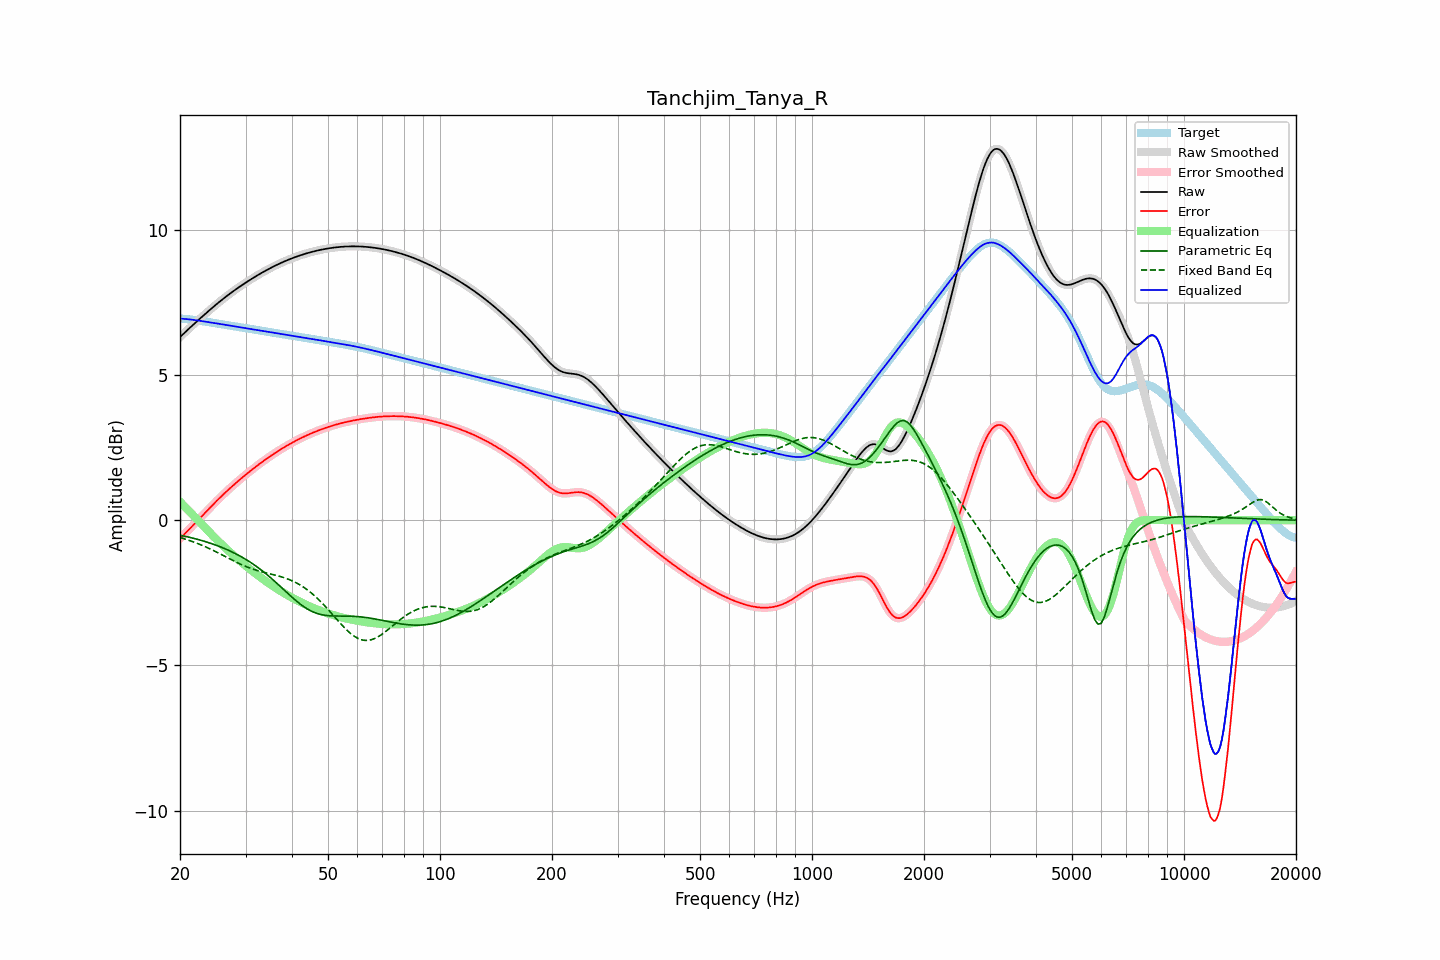

The table this chart was drawn from, first rows:
frequency, raw, error, smoothed, error_smoothed, equalization, parametric_eq, fixed_band_eq, equalized_raw, equalized_smoothed, target
20.00, 6.31, -0.64, 6.31, -0.64, 0.64, -0.52, -0.60, 6.94, 6.94, 6.94
20.20, 6.36, -0.58, 6.36, -0.58, 0.58, -0.53, -0.61, 6.94, 6.94, 6.94
20.40, 6.41, -0.52, 6.41, -0.52, 0.52, -0.54, -0.63, 6.94, 6.94, 6.94
20.61, 6.47, -0.47, 6.47, -0.47, 0.47, -0.55, -0.65, 6.93, 6.93, 6.93
20.81, 6.52, -0.41, 6.52, -0.41, 0.41, -0.56, -0.66, 6.93, 6.93, 6.93
21.02, 6.57, -0.35, 6.57, -0.35, 0.35, -0.58, -0.68, 6.92, 6.92, 6.92
21.23, 6.62, -0.30, 6.62, -0.30, 0.30, -0.59, -0.70, 6.92, 6.92, 6.92
21.44, 6.67, -0.24, 6.67, -0.24, 0.24, -0.60, -0.72, 6.91, 6.91, 6.91
21.66, 6.72, -0.18, 6.72, -0.18, 0.18, -0.62, -0.74, 6.90, 6.90, 6.90
21.87, 6.77, -0.12, 6.77, -0.12, 0.12, -0.63, -0.76, 6.90, 6.90, 6.90
22.09, 6.82, -0.06, 6.82, -0.06, 0.06, -0.64, -0.78, 6.89, 6.89, 6.89
22.31, 6.87, -0.01, 6.87, -0.01, 0.01, -0.66, -0.80, 6.88, 6.88, 6.88
22.54, 6.92, 0.05, 6.92, 0.05, -0.05, -0.67, -0.83, 6.87, 6.87, 6.87
22.76, 6.97, 0.11, 6.97, 0.11, -0.11, -0.69, -0.85, 6.86, 6.86, 6.86
22.99, 7.02, 0.17, 7.02, 0.17, -0.17, -0.71, -0.87, 6.85, 6.85, 6.86
23.22, 7.07, 0.22, 7.07, 0.22, -0.22, -0.72, -0.90, 6.85, 6.85, 6.85
23.45, 7.12, 0.28, 7.12, 0.28, -0.28, -0.74, -0.92, 6.84, 6.84, 6.84
23.69, 7.17, 0.34, 7.17, 0.34, -0.34, -0.76, -0.94, 6.83, 6.83, 6.83
23.92, 7.22, 0.40, 7.22, 0.40, -0.40, -0.77, -0.97, 6.82, 6.82, 6.82
24.16, 7.26, 0.45, 7.26, 0.45, -0.45, -0.79, -1.00, 6.81, 6.81, 6.81
24.40, 7.31, 0.51, 7.31, 0.51, -0.51, -0.81, -1.02, 6.80, 6.80, 6.80
24.65, 7.36, 0.56, 7.36, 0.56, -0.56, -0.83, -1.05, 6.79, 6.79, 6.79
24.89, 7.41, 0.62, 7.41, 0.62, -0.62, -0.85, -1.08, 6.79, 6.79, 6.78
25.14, 7.45, 0.68, 7.45, 0.68, -0.68, -0.87, -1.10, 6.78, 6.78, 6.78
25.39, 7.50, 0.73, 7.50, 0.73, -0.73, -0.89, -1.13, 6.77, 6.77, 6.77
25.65, 7.54, 0.78, 7.54, 0.78, -0.78, -0.91, -1.16, 6.76, 6.76, 6.76
25.91, 7.59, 0.84, 7.59, 0.84, -0.84, -0.94, -1.19, 6.75, 6.75, 6.75
26.16, 7.63, 0.89, 7.63, 0.89, -0.89, -0.96, -1.22, 6.74, 6.74, 6.74
26.43, 7.67, 0.94, 7.67, 0.94, -0.94, -0.98, -1.24, 6.73, 6.73, 6.73
26.69, 7.72, 1.00, 7.72, 1.00, -0.99, -1.01, -1.27, 6.72, 6.72, 6.72
26.96, 7.76, 1.05, 7.76, 1.05, -1.05, -1.03, -1.30, 6.71, 6.71, 6.71
27.23, 7.80, 1.10, 7.80, 1.10, -1.10, -1.06, -1.33, 6.70, 6.70, 6.70
27.50, 7.84, 1.15, 7.84, 1.15, -1.15, -1.08, -1.36, 6.69, 6.69, 6.69
27.77, 7.88, 1.20, 7.88, 1.20, -1.20, -1.11, -1.39, 6.69, 6.69, 6.69
28.05, 7.92, 1.25, 7.92, 1.25, -1.25, -1.14, -1.42, 6.68, 6.68, 6.68
28.33, 7.96, 1.29, 7.96, 1.29, -1.29, -1.16, -1.44, 6.67, 6.67, 6.67
28.62, 8.00, 1.34, 8.00, 1.34, -1.34, -1.19, -1.47, 6.66, 6.66, 6.66
28.90, 8.04, 1.39, 8.04, 1.39, -1.39, -1.22, -1.50, 6.65, 6.65, 6.65
29.19, 8.08, 1.44, 8.08, 1.44, -1.44, -1.25, -1.52, 6.64, 6.64, 6.64
29.48, 8.11, 1.48, 8.11, 1.48, -1.48, -1.28, -1.55, 6.63, 6.63, 6.63
29.78, 8.15, 1.53, 8.15, 1.53, -1.53, -1.32, -1.57, 6.62, 6.62, 6.62
30.08, 8.19, 1.57, 8.19, 1.57, -1.57, -1.35, -1.59, 6.61, 6.61, 6.61
30.38, 8.22, 1.62, 8.22, 1.62, -1.62, -1.38, -1.62, 6.60, 6.60, 6.60
30.68, 8.26, 1.66, 8.26, 1.66, -1.66, -1.42, -1.64, 6.60, 6.60, 6.60
30.99, 8.29, 1.71, 8.29, 1.71, -1.71, -1.46, -1.66, 6.59, 6.59, 6.59
31.30, 8.33, 1.75, 8.33, 1.75, -1.75, -1.49, -1.68, 6.58, 6.58, 6.58
31.61, 8.36, 1.79, 8.36, 1.79, -1.79, -1.53, -1.70, 6.57, 6.57, 6.57
31.93, 8.40, 1.84, 8.40, 1.84, -1.84, -1.57, -1.71, 6.56, 6.56, 6.56
32.24, 8.43, 1.88, 8.43, 1.88, -1.88, -1.61, -1.73, 6.55, 6.55, 6.55
32.57, 8.46, 1.92, 8.46, 1.92, -1.92, -1.65, -1.75, 6.54, 6.54, 6.54
32.89, 8.49, 1.96, 8.49, 1.96, -1.96, -1.69, -1.76, 6.53, 6.53, 6.53
33.22, 8.53, 2.00, 8.53, 2.00, -2.00, -1.73, -1.78, 6.52, 6.52, 6.52
33.55, 8.56, 2.04, 8.56, 2.04, -2.04, -1.78, -1.79, 6.51, 6.51, 6.51
33.89, 8.59, 2.08, 8.59, 2.08, -2.08, -1.82, -1.81, 6.50, 6.50, 6.50
34.23, 8.62, 2.12, 8.62, 2.12, -2.12, -1.87, -1.82, 6.50, 6.50, 6.50
34.57, 8.65, 2.16, 8.65, 2.16, -2.16, -1.91, -1.83, 6.49, 6.49, 6.49
34.92, 8.68, 2.20, 8.68, 2.20, -2.20, -1.96, -1.85, 6.48, 6.48, 6.48
35.27, 8.71, 2.24, 8.71, 2.24, -2.24, -2.01, -1.86, 6.47, 6.47, 6.47
35.62, 8.73, 2.27, 8.73, 2.27, -2.27, -2.06, -1.87, 6.46, 6.46, 6.46
35.97, 8.76, 2.31, 8.76, 2.31, -2.31, -2.11, -1.89, 6.45, 6.45, 6.45
... 635 more rows
